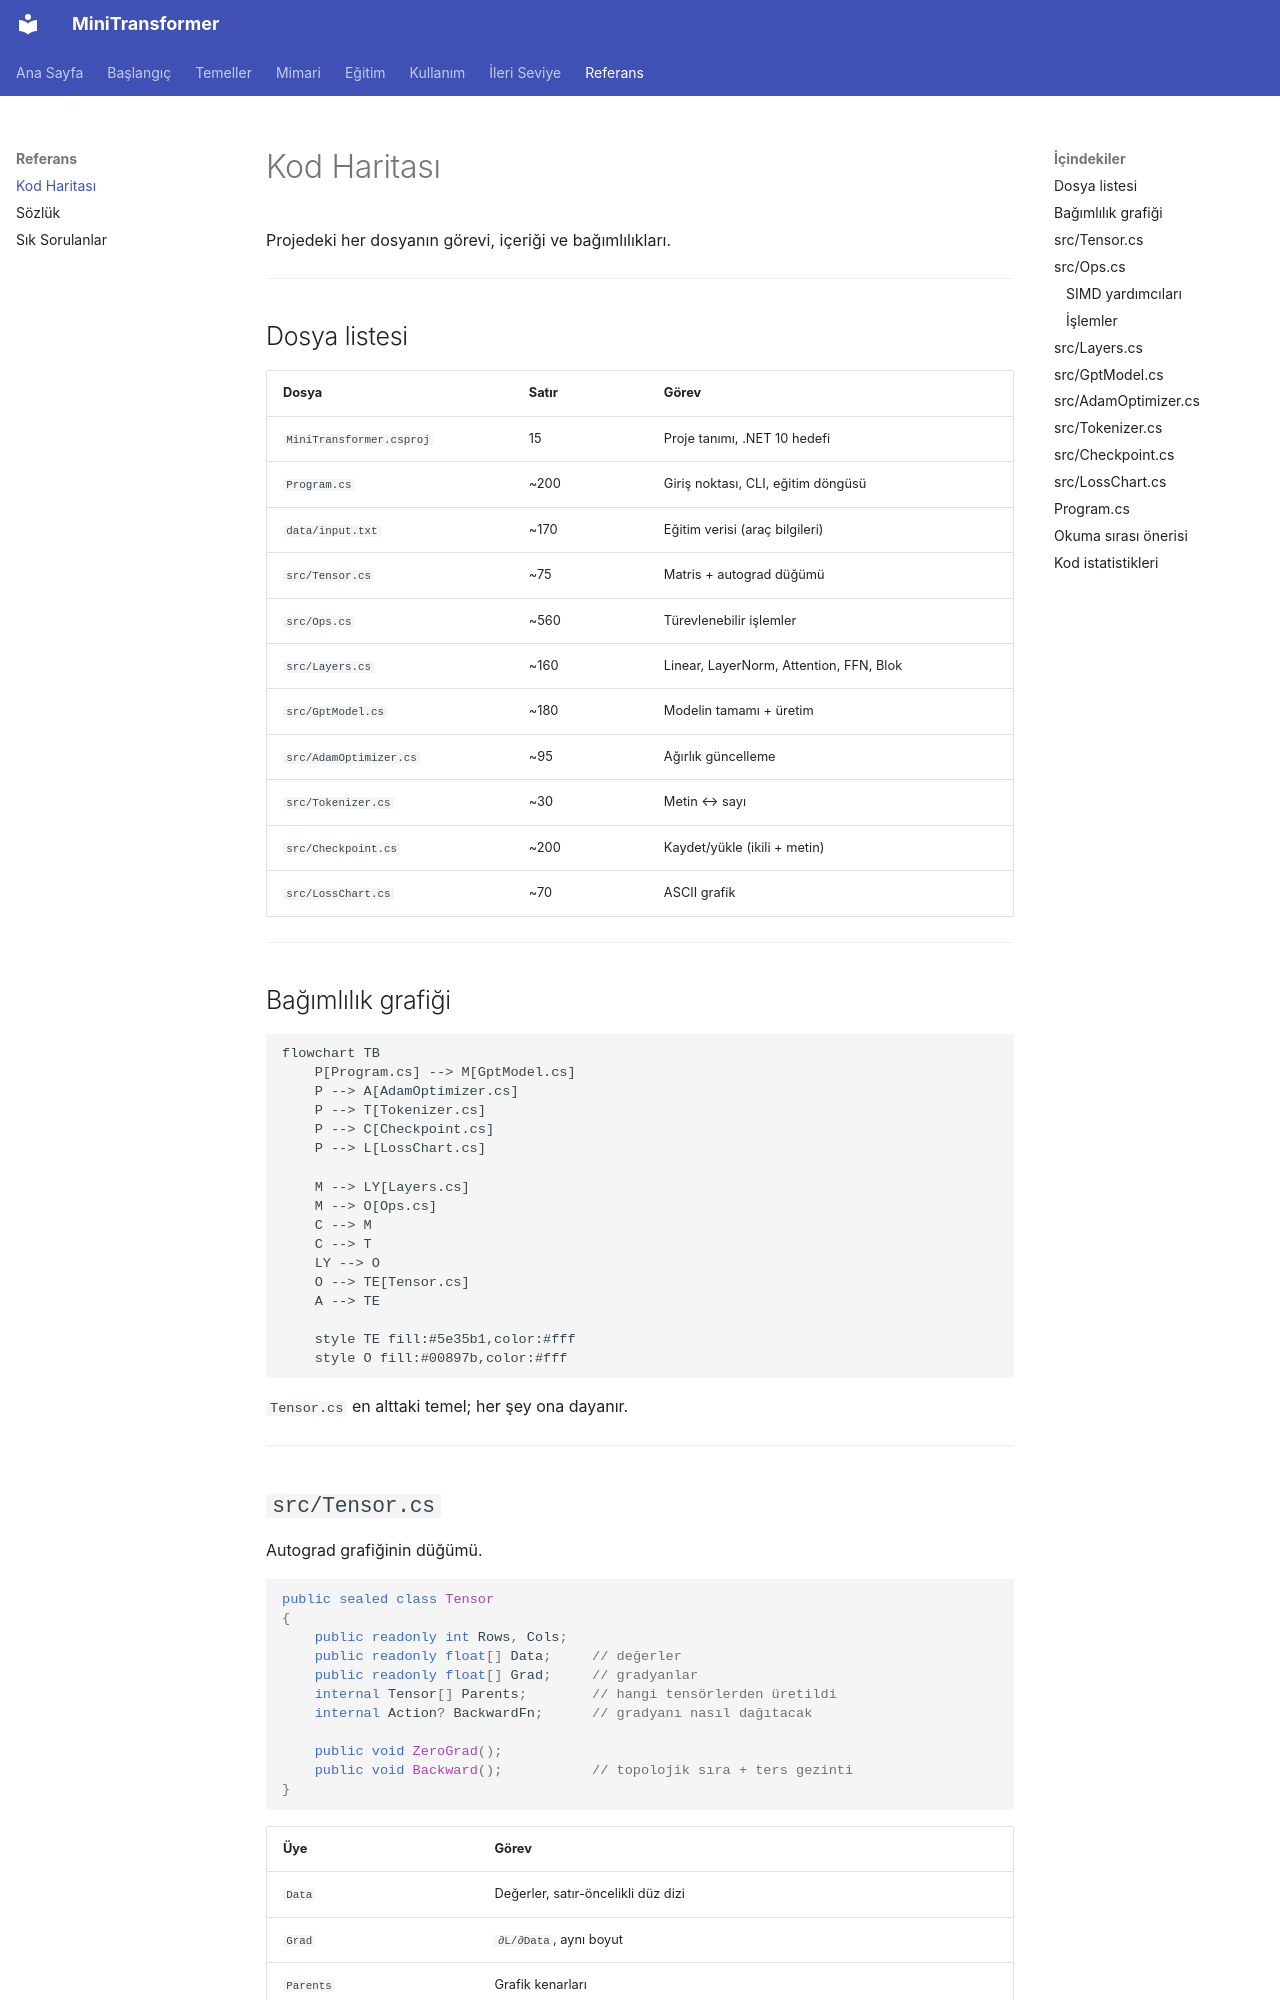

repository: serhatboyraz/minitransformer · page: referans/kod-haritasi/index.html · generator: mkdocs

# Kod Haritası

Projedeki her dosyanın görevi, içeriği ve bağımlılıkları.

---

## Dosya listesi

| Dosya | Satır | Görev |
|---|---|---|
| `MiniTransformer.csproj` | 15 | Proje tanımı, .NET 10 hedefi |
| `Program.cs` | ~200 | Giriş noktası, CLI, eğitim döngüsü |
| `data/input.txt` | ~170 | Eğitim verisi (araç bilgileri) |
| `src/Tensor.cs` | ~75 | Matris + autograd düğümü |
| `src/Ops.cs` | ~560 | Türevlenebilir işlemler |
| `src/Layers.cs` | ~160 | Linear, LayerNorm, Attention, FFN, Blok |
| `src/GptModel.cs` | ~180 | Modelin tamamı + üretim |
| `src/AdamOptimizer.cs` | ~95 | Ağırlık güncelleme |
| `src/Tokenizer.cs` | ~30 | Metin ↔ sayı |
| `src/Checkpoint.cs` | ~200 | Kaydet/yükle (ikili + metin) |
| `src/LossChart.cs` | ~70 | ASCII grafik |

---

## Bağımlılık grafiği

```mermaid
flowchart TB
    P[Program.cs] --> M[GptModel.cs]
    P --> A[AdamOptimizer.cs]
    P --> T[Tokenizer.cs]
    P --> C[Checkpoint.cs]
    P --> L[LossChart.cs]

    M --> LY[Layers.cs]
    M --> O[Ops.cs]
    C --> M
    C --> T
    LY --> O
    O --> TE[Tensor.cs]
    A --> TE

    style TE fill:#5e35b1,color:#fff
    style O fill:#00897b,color:#fff
```

`Tensor.cs` en alttaki temel; her şey ona dayanır.

---

## `src/Tensor.cs`

Autograd grafiğinin düğümü.

```csharp
public sealed class Tensor
{
    public readonly int Rows, Cols;
    public readonly float[] Data;     // değerler
    public readonly float[] Grad;     // gradyanlar
    internal Tensor[] Parents;        // hangi tensörlerden üretildi
    internal Action? BackwardFn;      // gradyanı nasıl dağıtacak

    public void ZeroGrad();
    public void Backward();           // topolojik sıra + ters gezinti
}
```

| Üye | Görev |
|---|---|
| `Data` | Değerler, satır-öncelikli düz dizi |
| `Grad` | `∂L/∂Data`, aynı boyut |
| `Parents` | Grafik kenarları |
| `BackwardFn` | Zincir kuralının bu düğümdeki adımı |
| `TopoOrder` | Yinelemeli DFS ile post-order sıralama |

📖 Ayrıntı: [Autograd](../egitim/autograd.md)

---
